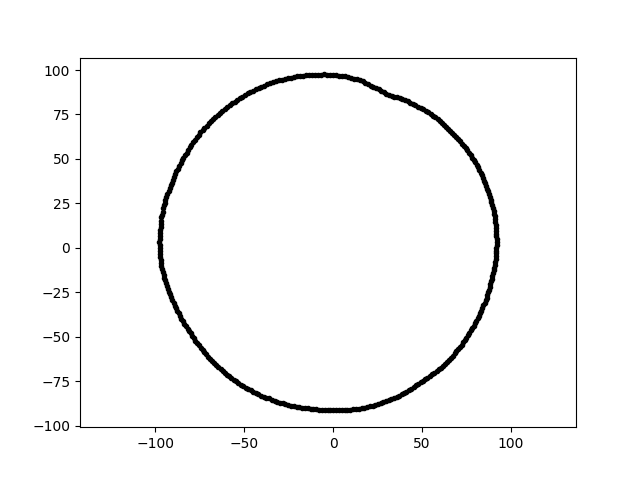

Data behind this chart, as committed beside it:
-1.679958344146594111e-14, -9.145267273885262682e+01, 1.800000000000000000e+01
5.957056005706246400e-15, 9.728610746957866695e+01, 1.800000000000000000e+01
8.898225152222447321e+01, 2.551525003842753136e+01, 1.800000000000000000e+01
-9.447057152382713241e+01, -1.836321889721845224e+01, 1.800000000000000000e+01
-9.088981759497869461e+01, 3.672186996974509299e+01, 1.800000000000000000e+01
-1.592504829155734569e+01, -9.031543685244324138e+01, 1.800000000000000000e+01
-3.904999933027482939e+01, -8.374299380966807860e+01, 1.800000000000000000e+01
-8.585221628943445182e+01, 4.758866057651438553e+01, 1.800000000000000000e+01
8.890305283541005110e+01, -1.889692723266312058e+01, 1.800000000000000000e+01
-6.383385559032435097e+00, -9.128666646763699077e+01, 1.800000000000000000e+01
8.761035267849736385e+01, -2.347512324880921142e+01, 1.800000000000000000e+01
6.114869509123543168e+01, 7.034352697574766466e+01, 1.800000000000000000e+01
-3.719055611268451145e+01, 9.204985650574649014e+01, 1.800000000000000000e+01
-9.729753594852745380e+01, -5.099147788774168077e+00, 1.800000000000000000e+01
-4.347215865826838410e+01, -8.175923929434004833e+01, 1.800000000000000000e+01
5.606994950282886236e+01, 7.440733613624691145e+01, 1.800000000000000000e+01
-9.702690552769702492e+01, 1.363624229145260536e+01, 1.800000000000000000e+01
-8.460880888469067429e+01, -4.126647337280444816e+01, 1.800000000000000000e+01
-5.198561784440397560e+01, -7.707184794013279827e+01, 1.800000000000000000e+01
7.138117385893566791e+01, 5.989591665803421705e+01, 1.800000000000000000e+01
-9.263079668994294025e+01, 3.189534114136826304e+01, 1.800000000000000000e+01
-5.461312244692798856e+01, -7.516851435643008017e+01, 1.800000000000000000e+01
6.828489996110599236e+01, -5.935915792929723267e+01, 1.800000000000000000e+01
-7.557572084145648716e+01, -5.490897527597922334e+01, 1.800000000000000000e+01
6.383626363115729063e+00, -9.129011012646590473e+01, 1.800000000000000000e+01
-1.114340850929035298e+01, -9.075577928810081119e+01, 1.800000000000000000e+01
-9.713758451199271349e+01, 1.192699566147381951e+01, 1.800000000000000000e+01
-8.515156343857425369e+00, 9.732868237648035858e+01, 1.800000000000000000e+01
3.842385423492123664e+01, -8.240022131943905492e+01, 1.800000000000000000e+01
-9.047958767900473731e+01, -2.939860014394081844e+01, 1.800000000000000000e+01
7.445100560159532677e+01, 5.610285680530797947e+01, 1.800000000000000000e+01
1.434405136967404992e+01, -9.056477606185627849e+01, 1.800000000000000000e+01
-2.844633838079185750e+01, -8.754882732747961427e+01, 1.800000000000000000e+01
2.368428562083542133e+01, -8.839095727793095136e+01, 1.800000000000000000e+01
-6.111475948736420349e+01, 7.822332500934439281e+01, 1.800000000000000000e+01
-9.447084524581639187e+01, 2.708907896297226969e+01, 1.800000000000000000e+01
1.596019409579679582e+00, -9.143589073676916712e+01, 1.800000000000000000e+01
8.675363349475540531e+01, 3.330159980728041091e+01, 1.800000000000000000e+01
7.579489812655361902e+01, -4.922178236901567061e+01, 1.800000000000000000e+01
-2.064360936778294331e+01, -8.941729593469808890e+01, 1.800000000000000000e+01
1.652379161664820728e+01, 9.371107898664844527e+01, 1.800000000000000000e+01
7.911852060154706123e+01, 4.943873869231347840e+01, 1.800000000000000000e+01
-3.066531299085843898e+01, 9.437812895429148341e+01, 1.800000000000000000e+01
2.254669084889814101e+01, 9.042983777108779009e+01, 1.800000000000000000e+01
3.982986781474676974e+01, -8.166333099017087704e+01, 1.800000000000000000e+01
-8.338676963410155452e+01, 5.210583669907342141e+01, 1.800000000000000000e+01
-6.579685858414991628e+01, -6.579685858414990207e+01, 1.800000000000000000e+01
9.157883679227546736e+01, -3.198003449945423959e+00, 1.800000000000000000e+01
8.672065311488702832e+01, -2.651316437335455234e+01, 1.800000000000000000e+01
3.705511198823778329e+01, -8.322714418672113368e+01, 1.800000000000000000e+01
-9.691672544973772574e+01, -8.479114782906437497e+00, 1.800000000000000000e+01
-9.599149024259001806e+01, 2.040362111554641089e+01, 1.800000000000000000e+01
-9.676695518641160731e+01, 1.532638003910929925e+01, 1.800000000000000000e+01
-5.256780767285034983e+01, 8.412607773485150631e+01, 1.800000000000000000e+01
-7.754356697936400167e+01, -5.230379635392216642e+01, 1.800000000000000000e+01
-1.536548313252547082e+01, 9.701384240169655016e+01, 1.800000000000000000e+01
-8.966551512845306604e+01, 3.992165941815385111e+01, 1.800000000000000000e+01
-9.756407767944649834e+01, 1.194815354418978863e-14, 1.800000000000000000e+01
-9.344383191018744128e+01, 3.036174147909687449e+01, 1.800000000000000000e+01
5.063680422073252529e+00, 9.662077827655275541e+01, 1.800000000000000000e+01
8.401052579625273964e+00, 9.602447038336501350e+01, 1.800000000000000000e+01
... 299 more rows
